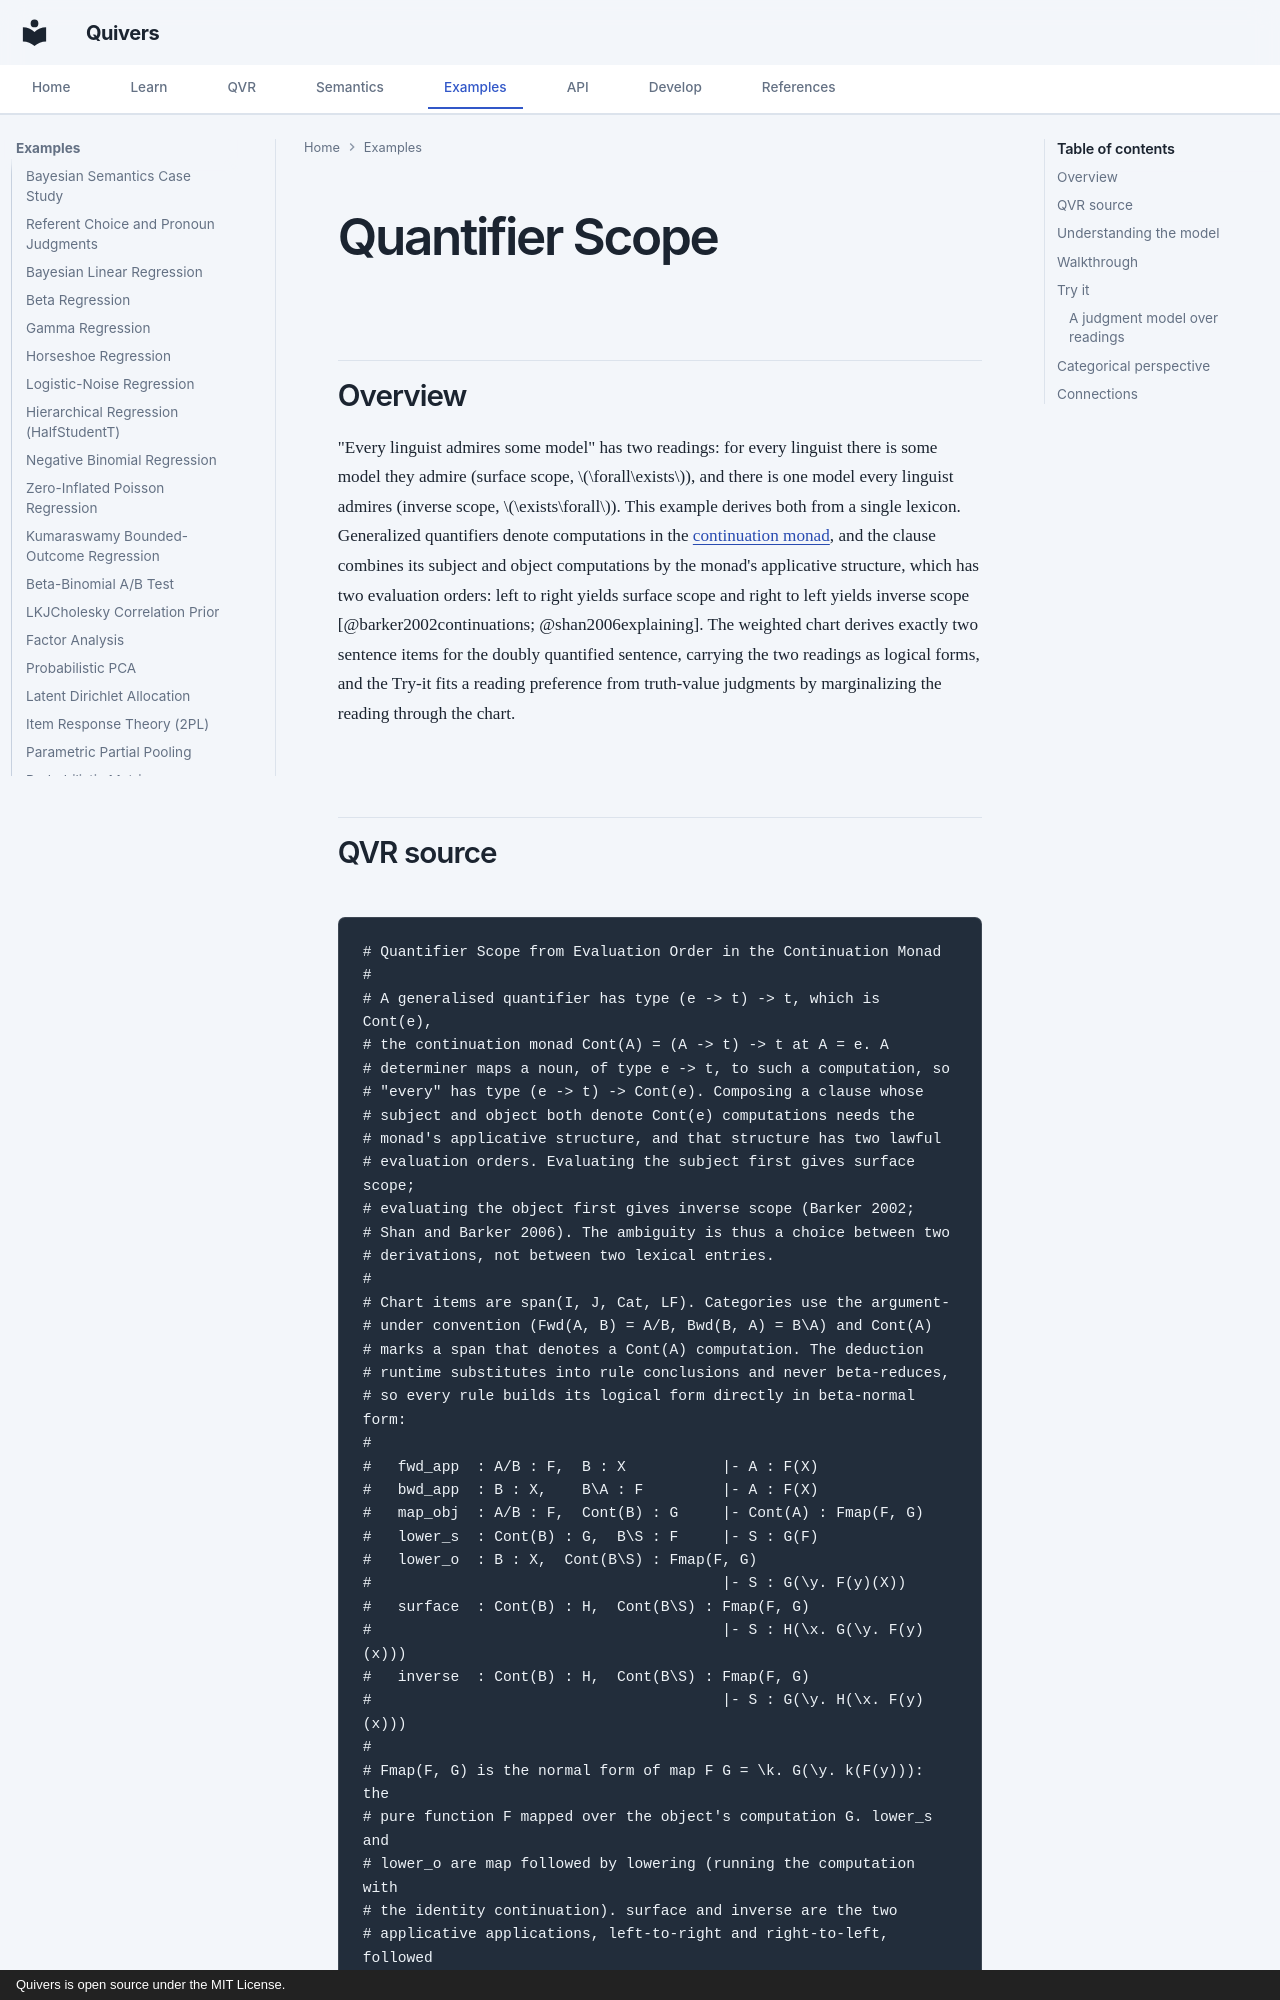

repository: quivers-dev/quivers · page: examples/quantifier-scope/index.html · generator: mkdocs · copyright: Quivers is open source under the MIT License.

# Quantifier Scope

## Overview

"Every linguist admires some model" has two readings: for every linguist there is some model they admire (surface scope, $\forall\exists$), and there is one model every linguist admires (inverse scope, $\exists\forall$). This example derives both from a single lexicon. Generalized quantifiers denote computations in the [continuation monad](https://ncatlab.org/nlab/show/continuation+monad), and the clause combines its subject and object computations by the monad's applicative structure, which has two evaluation orders: left to right yields surface scope and right to left yields inverse scope [@barker2002continuations; @shan2006explaining]. The weighted chart derives exactly two sentence items for the doubly quantified sentence, carrying the two readings as logical forms, and the Try-it fits a reading preference from truth-value judgments by marginalizing the reading through the chart.
